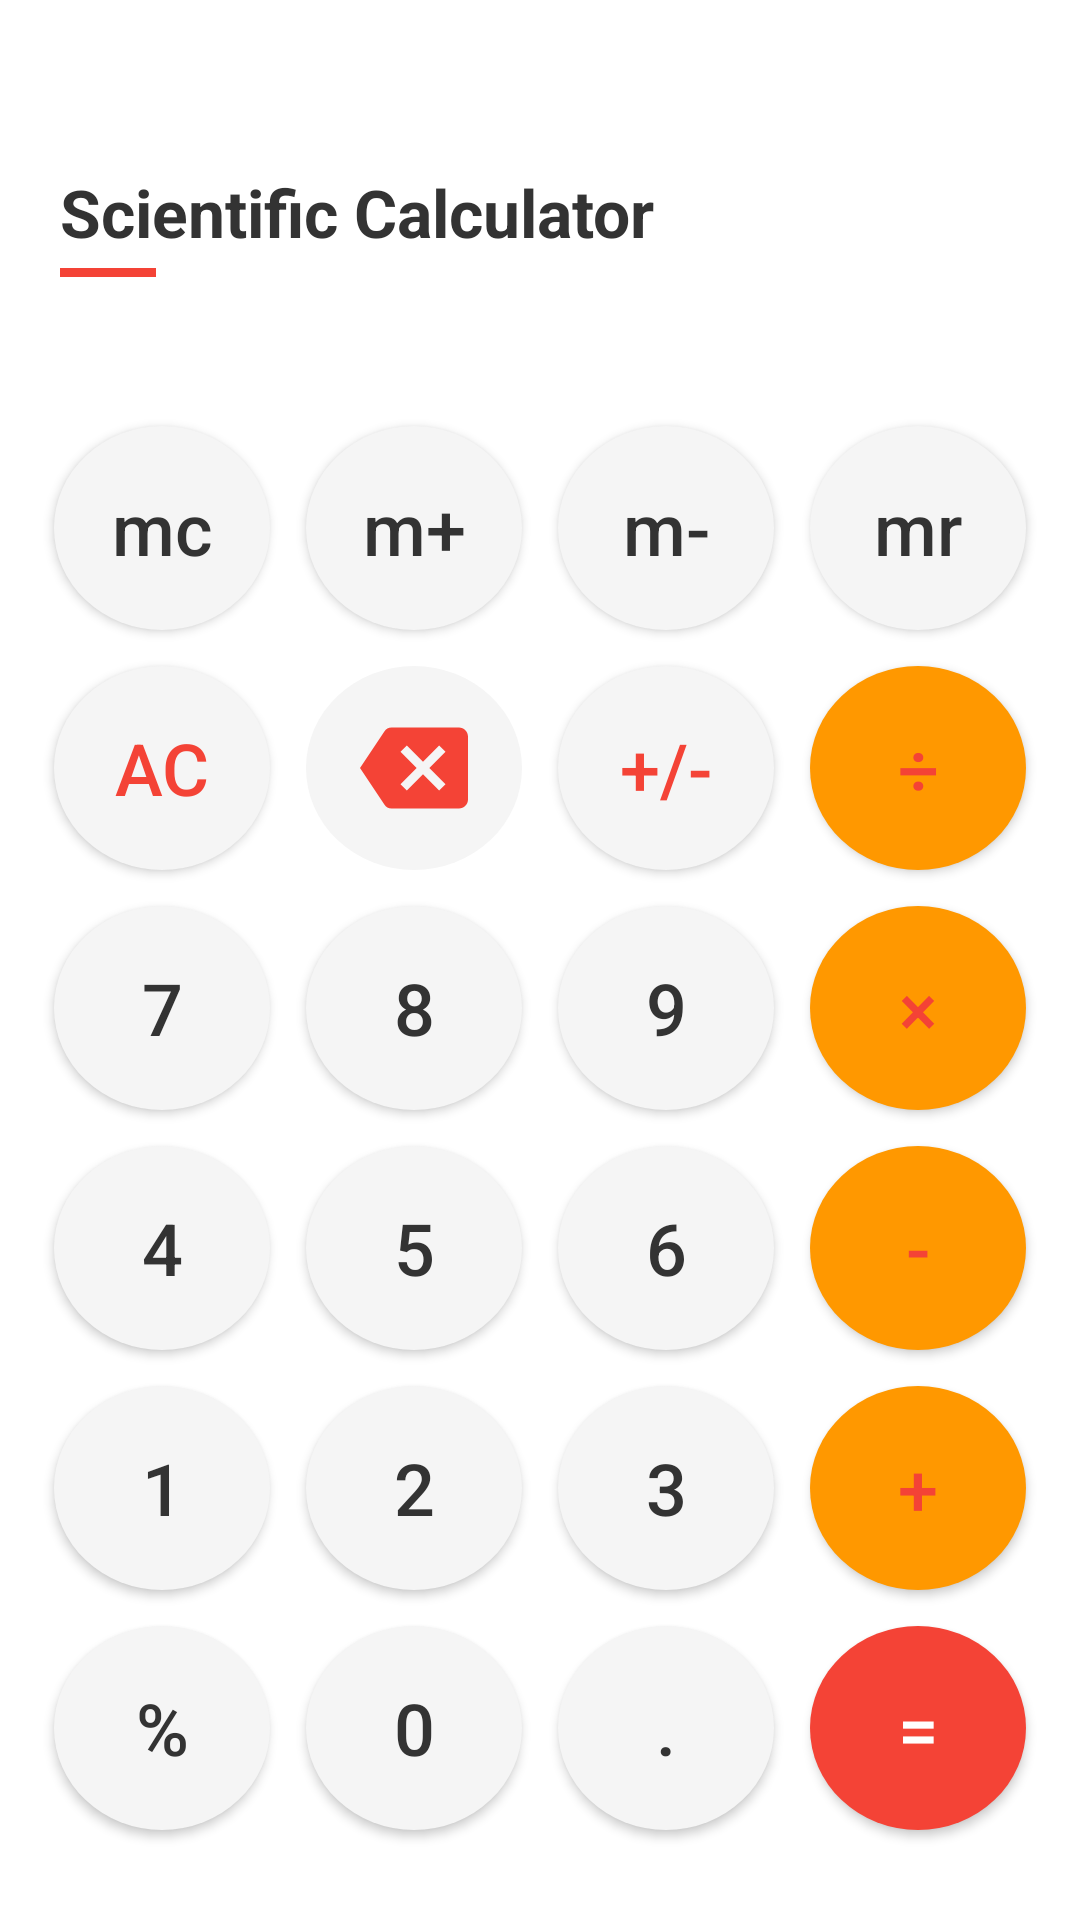

This screen was rendered from an Android layout file. Write that file and the resources it references.
<!-- AndroidManifest.xml: activity theme CalcAppTheme -->
<!-- res/layout/activity_main.xml -->
<?xml version="1.0" encoding="utf-8"?>
<androidx.constraintlayout.widget.ConstraintLayout xmlns:android="http://schemas.android.com/apk/res/android"
    xmlns:app="http://schemas.android.com/apk/res-auto"
    xmlns:tools="http://schemas.android.com/tools"
    android:layout_width="match_parent"
    android:layout_height="match_parent"
    android:background="@color/calcBackground"
    android:fitsSystemWindows="false"
    tools:context=".ui.MainActivity">

    
    <androidx.constraintlayout.widget.ConstraintLayout
        android:id="@+id/calc_header"
        android:layout_width="0dp"
        android:layout_height="wrap_content"
        android:paddingStart="20dp"
        android:paddingEnd="16dp"
        android:paddingTop="56dp"
        android:paddingBottom="12dp"
        app:layout_constraintEnd_toEndOf="parent"
        app:layout_constraintStart_toStartOf="parent"
        app:layout_constraintTop_toTopOf="parent">

        <TextView
            android:id="@+id/calc_title"
            android:layout_width="wrap_content"
            android:layout_height="wrap_content"
            android:text="@string/app_name"
            android:textColor="@color/calcTextPrimary"
            android:textSize="22sp"
            android:textStyle="bold"
            app:layout_constraintStart_toStartOf="parent"
            app:layout_constraintTop_toTopOf="parent" />

        <View
            android:id="@+id/calc_title_underline"
            android:layout_width="32dp"
            android:layout_height="3dp"
            android:layout_marginTop="4dp"
            android:background="@color/calcAccent"
            app:layout_constraintStart_toStartOf="@id/calc_title"
            app:layout_constraintTop_toBottomOf="@id/calc_title" />

        <ImageButton
            android:id="@+id/calc_btn_settings"
            android:layout_width="44dp"
            android:layout_height="44dp"
            android:background="?attr/selectableItemBackgroundBorderless"
            android:contentDescription="@string/calc_settings_title"
            android:padding="10dp"
            android:scaleType="fitCenter"
            android:src="@drawable/ic_settings_tinted_24dp"
            app:layout_constraintEnd_toEndOf="parent"
            app:layout_constraintTop_toTopOf="parent"
            app:tint="@color/calcTextSecondary" />

    </androidx.constraintlayout.widget.ConstraintLayout>

    
    <LinearLayout
        android:id="@+id/calc_display_area"
        android:layout_width="0dp"
        android:layout_height="0dp"
        android:layout_marginStart="24dp"
        android:layout_marginEnd="24dp"
        android:layout_marginTop="8dp"
        android:layout_marginBottom="8dp"
        android:gravity="end"
        android:orientation="vertical"
        app:layout_constraintBottom_toTopOf="@id/calc_keypad"
        app:layout_constraintEnd_toEndOf="parent"
        app:layout_constraintStart_toStartOf="parent"
        app:layout_constraintTop_toBottomOf="@id/calc_header">

        <TextView
            android:id="@+id/calc_formula"
            android:layout_width="match_parent"
            android:layout_height="wrap_content"
            android:gravity="end"
            android:maxLines="1"
            android:textColor="@color/calcTextSecondary"
            android:textSize="22sp"
            tools:text="8 -" />

        <TextView
            android:id="@+id/calc_current"
            android:layout_width="match_parent"
            android:layout_height="0dp"
            android:layout_weight="1"
            android:autoSizeTextType="uniform"
            android:autoSizeMinTextSize="32sp"
            android:autoSizeMaxTextSize="64sp"
            android:autoSizeStepGranularity="2sp"
            android:gravity="end|center_vertical"
            android:text="0"
            android:textColor="@color/calcTextPrimary"
            android:textStyle="bold"
            tools:text="3" />

    </LinearLayout>

    
    <GridLayout
        android:id="@+id/calc_keypad"
        android:layout_width="0dp"
        android:layout_height="wrap_content"
        android:layout_marginStart="12dp"
        android:layout_marginEnd="12dp"
        android:layout_marginBottom="24dp"
        android:columnCount="4"
        android:rowCount="6"
        app:layout_constraintBottom_toBottomOf="parent"
        app:layout_constraintEnd_toEndOf="parent"
        app:layout_constraintStart_toStartOf="parent">

        
        <Button
            android:id="@+id/btn_mc"
            style="@style/CalcButtonNormal"
            android:text="@string/calc_mc" />

        <Button
            android:id="@+id/btn_mp"
            style="@style/CalcButtonNormal"
            android:text="@string/calc_mp" />

        <Button
            android:id="@+id/btn_mm"
            style="@style/CalcButtonNormal"
            android:text="@string/calc_mm" />

        <Button
            android:id="@+id/btn_mr"
            style="@style/CalcButtonNormal"
            android:text="@string/calc_mr" />

        
        <Button
            android:id="@+id/btn_ac"
            style="@style/CalcButtonTextRed"
            android:text="@string/calc_ac" />

        <ImageButton
            android:id="@+id/btn_backspace"
            style="@style/CalcButtonImageRed"
            android:contentDescription="@string/calc_backspace"
            android:src="@drawable/ic_backspace_24dp" />

        <Button
            android:id="@+id/btn_plus_minus"
            style="@style/CalcButtonTextRed"
            android:text="@string/calc_plus_minus" />

        <Button
            android:id="@+id/btn_divide"
            style="@style/CalcButtonOperator"
            android:text="@string/calc_op_divide" />

        
        <Button
            android:id="@+id/btn_7"
            style="@style/CalcButtonNormal"
            android:text="@string/calc_7" />

        <Button
            android:id="@+id/btn_8"
            style="@style/CalcButtonNormal"
            android:text="@string/calc_8" />

        <Button
            android:id="@+id/btn_9"
            style="@style/CalcButtonNormal"
            android:text="@string/calc_9" />

        <Button
            android:id="@+id/btn_multiply"
            style="@style/CalcButtonOperator"
            android:text="@string/calc_op_multiply" />

        
        <Button
            android:id="@+id/btn_4"
            style="@style/CalcButtonNormal"
            android:text="@string/calc_4" />

        <Button
            android:id="@+id/btn_5"
            style="@style/CalcButtonNormal"
            android:text="@string/calc_5" />

        <Button
            android:id="@+id/btn_6"
            style="@style/CalcButtonNormal"
            android:text="@string/calc_6" />

        <Button
            android:id="@+id/btn_minus"
            style="@style/CalcButtonOperator"
            android:text="@string/calc_op_minus" />

        
        <Button
            android:id="@+id/btn_1"
            style="@style/CalcButtonNormal"
            android:text="@string/calc_1" />

        <Button
            android:id="@+id/btn_2"
            style="@style/CalcButtonNormal"
            android:text="@string/calc_2" />

        <Button
            android:id="@+id/btn_3"
            style="@style/CalcButtonNormal"
            android:text="@string/calc_3" />

        <Button
            android:id="@+id/btn_plus"
            style="@style/CalcButtonOperator"
            android:text="@string/calc_op_plus" />

        
        <Button
            android:id="@+id/btn_percent"
            style="@style/CalcButtonNormal"
            android:text="@string/calc_percent" />

        <Button
            android:id="@+id/btn_0"
            style="@style/CalcButtonNormal"
            android:text="@string/calc_0" />

        <Button
            android:id="@+id/btn_dot"
            style="@style/CalcButtonNormal"
            android:text="@string/calc_dot" />

        <Button
            android:id="@+id/btn_equals"
            style="@style/CalcButtonEquals"
            android:text="@string/calc_op_equals" />

    </GridLayout>

</androidx.constraintlayout.widget.ConstraintLayout>
<!-- resources referenced by this layout -->
<resources>
  <color name="calcAccent">#F44336</color>
  <color name="calcBackground">#FFFFFF</color>
  <color name="calcTextPrimary">#333333</color>
  <color name="calcTextSecondary">#999999</color>
  <string name="app_name">Scientific Calculator</string>
  <string name="calc_0">0</string>
  <string name="calc_1">1</string>
  <string name="calc_2">2</string>
  <string name="calc_3">3</string>
  <string name="calc_4">4</string>
  <string name="calc_5">5</string>
  <string name="calc_6">6</string>
  <string name="calc_7">7</string>
  <string name="calc_8">8</string>
  <string name="calc_9">9</string>
  <string name="calc_ac">AC</string>
  <string name="calc_backspace">Backspace</string>
  <string name="calc_dot">.</string>
  <string name="calc_mc">mc</string>
  <string name="calc_mm">m-</string>
  <string name="calc_mp">m+</string>
  <string name="calc_mr">mr</string>
  <string name="calc_op_divide">÷</string>
  <string name="calc_op_equals">=</string>
  <string name="calc_op_minus">-</string>
  <string name="calc_op_multiply">×</string>
  <string name="calc_op_plus">+</string>
  <string name="calc_percent">%</string>
  <string name="calc_plus_minus">+/-</string>
  <string name="calc_settings_title">Settings</string>
  <style name="CalcButtonEquals" parent="CalcButtonBase">
          <item name="android:background">@drawable/calc_button_equals</item>
          <item name="android:textColor">@android:color/white</item>
      </style>
  <style name="CalcButtonImageRed" parent="CalcButtonBase">
          <item name="android:background">@drawable/calc_button_normal</item>
          <item name="android:tint">@color/calcAccent</item>
          <item name="android:padding">16dp</item>
          <item name="android:scaleType">fitCenter</item>
      </style>
  <style name="CalcButtonNormal" parent="CalcButtonBase">
          <item name="android:background">@drawable/calc_button_normal</item>
          <item name="android:textColor">@color/calcTextPrimary</item>
      </style>
  <style name="CalcButtonOperator" parent="CalcButtonBase">
          <item name="android:background">@drawable/calc_button_operator</item>
          <item name="android:textColor">@color/calcAccent</item>
      </style>
  <style name="CalcButtonTextRed" parent="CalcButtonBase">
          <item name="android:background">@drawable/calc_button_normal</item>
          <item name="android:textColor">@color/calcAccent</item>
      </style>
  <style name="CalcButtonBase">
          <item name="android:layout_width">0dp</item>
          <item name="android:layout_height">68dp</item>
          <item name="android:layout_columnWeight">1</item>
          <item name="android:layout_gravity">fill</item>
          <item name="android:layout_margin">6dp</item>
          <item name="android:textSize">24sp</item>
          <item name="android:textAllCaps">false</item>
          <item name="android:gravity">center</item>
      </style>
  <!-- drawable calc_button_normal (drawable) -->
  <?xml version="1.0" encoding="utf-8"?>
  <selector xmlns:android="http://schemas.android.com/apk/res/android">
      <item android:state_pressed="true">
          <shape android:shape="oval">
              <solid android:color="@color/calcButtonPressed" />
          </shape>
      </item>
      <item>
          <shape android:shape="oval">
              <solid android:color="@color/calcButtonNormal" />
          </shape>
      </item>
  </selector>
  <style name="CalcAlertDialogTheme" parent="Theme.AppCompat.DayNight.Dialog.Alert">
          <item name="android:background">@color/calcBackground</item>
          <item name="android:textColor">@android:color/black</item>
          <item name="textColorAlertDialogListItem">@android:color/black</item>
      </style>
  <color name="calcButtonEqualsPressed">#D32F2F</color>
  <color name="calcButtonEquals">#F44336</color>
  <color name="calcButtonPressed">#E0E0E0</color>
  <color name="calcButtonNormal">#F5F5F5</color>
  <color name="calcButtonOperatorPressed">#FFCDD2</color>
  <color name="calcButtonOperator">#FFEBEE</color>
</resources>
